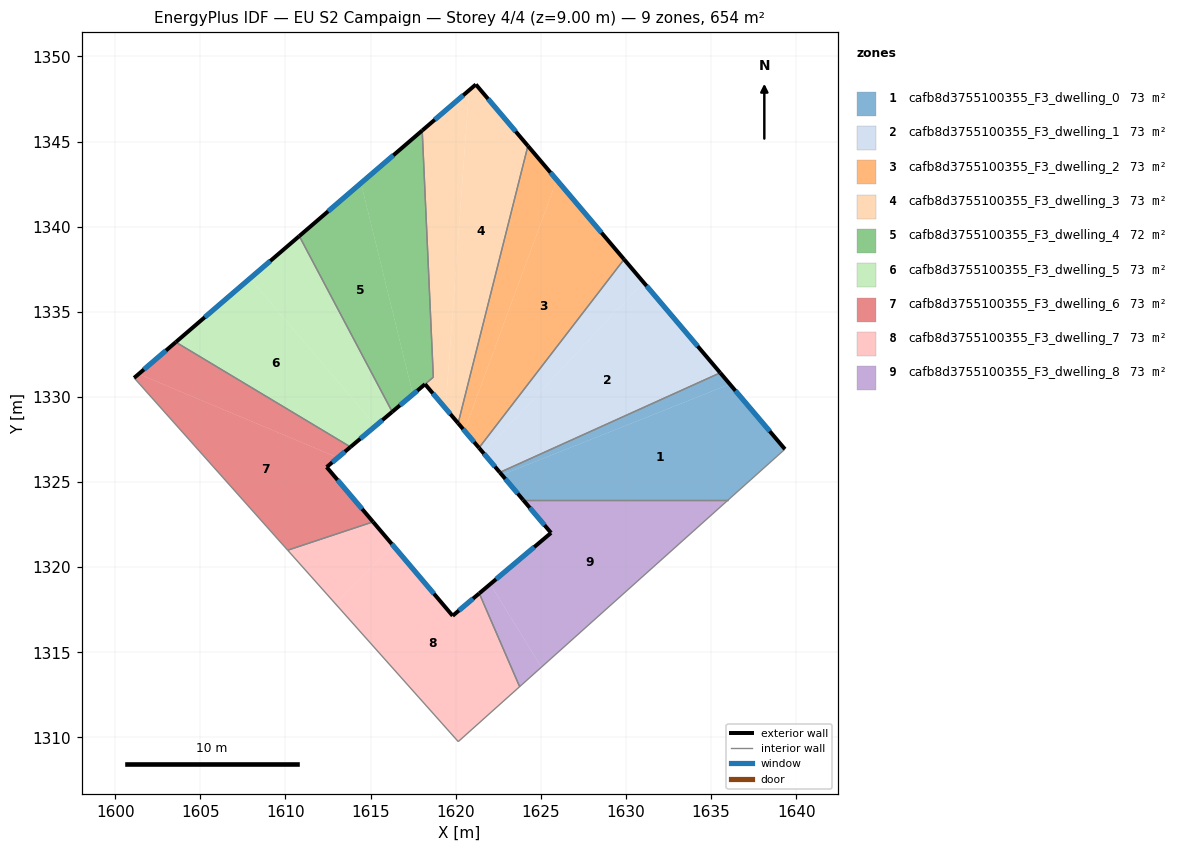
=== STOREY PLAN SPEC (per zone: floor XY polygon, exterior-wall plan segments, windows/doors) ===
zone 1: cafb8d3755100355_F3_dwelling_0  (72.6 m²)
  floor: (1636.11, 1330.75) (1639.34, 1326.93) (1636.01, 1323.94) (1623.97, 1323.94) (1622.72, 1325.42)
  floor: (1635.54, 1331.41) (1636.11, 1330.75) (1622.72, 1325.42) (1622.59, 1325.56)
  exterior wall: (1622.59, 1325.56) – (1623.97, 1323.94)  [2.1 m]
    window: (1622.92, 1325.18) – (1623.64, 1324.32)  [1.8 m²]
  exterior wall: (1639.34, 1326.93) – (1635.54, 1331.41)  [5.9 m]
    window: (1638.45, 1327.98) – (1636.43, 1330.36)  [5.0 m²]
  interior walls: 3
zone 2: cafb8d3755100355_F3_dwelling_1  (72.6 m²)
  floor: (1631.02, 1336.75) (1635.54, 1331.41) (1622.59, 1325.56) (1621.61, 1326.72)
  floor: (1629.89, 1338.08) (1631.02, 1336.75) (1621.61, 1326.72) (1621.37, 1327.01)
  exterior wall: (1621.37, 1327.01) – (1622.59, 1325.56)  [1.9 m]
    window: (1621.66, 1326.67) – (1622.31, 1325.90)  [1.6 m²]
  exterior wall: (1635.54, 1331.41) – (1629.89, 1338.08)  [8.7 m]
    window: (1634.22, 1332.98) – (1631.22, 1336.51)  [7.4 m²]
  interior walls: 2
zone 3: cafb8d3755100355_F3_dwelling_2  (72.6 m²)
  floor: (1625.94, 1342.75) (1629.89, 1338.08) (1621.37, 1327.01) (1620.51, 1328.02)
  floor: (1624.24, 1344.74) (1625.94, 1342.75) (1620.51, 1328.02) (1620.15, 1328.45)
  exterior wall: (1620.15, 1328.45) – (1621.37, 1327.01)  [1.9 m]
    window: (1620.43, 1328.11) – (1621.08, 1327.35)  [1.6 m²]
  exterior wall: (1629.89, 1338.08) – (1624.24, 1344.75)  [8.7 m]
    window: (1628.57, 1339.65) – (1625.57, 1343.18)  [7.4 m²]
  interior walls: 2
zone 4: cafb8d3755100355_F3_dwelling_3  (72.9 m²)
  floor: (1621.18, 1348.35) (1624.24, 1344.74) (1620.15, 1328.45) (1619.41, 1329.32) (1620.79, 1348.01)
  floor: (1620.79, 1348.01) (1619.41, 1329.32) (1618.20, 1330.75) (1618.69, 1331.16) (1618.03, 1345.65)
  exterior wall: (1621.18, 1348.35) – (1618.03, 1345.65)  [4.2 m]
    window: (1620.45, 1347.72) – (1618.77, 1346.28)  [3.5 m²]
  exterior wall: (1624.24, 1344.75) – (1621.18, 1348.35)  [4.7 m]
    window: (1623.52, 1345.59) – (1621.90, 1347.51)  [4.0 m²]
  exterior wall: (1618.20, 1330.75) – (1620.15, 1328.45)  [3.0 m]
    window: (1618.66, 1330.21) – (1619.69, 1328.99)  [2.5 m²]
  interior walls: 3
zone 5: cafb8d3755100355_F3_dwelling_4  (72.4 m²)
  floor: (1618.03, 1345.65) (1618.69, 1331.16) (1617.49, 1330.15) (1614.44, 1342.56)
  floor: (1614.44, 1342.56) (1617.49, 1330.15) (1616.27, 1329.12) (1610.81, 1339.45)
  exterior wall: (1616.27, 1329.12) – (1618.20, 1330.74)  [2.5 m]
    window: (1616.72, 1329.50) – (1617.75, 1330.36)  [2.1 m²]
  exterior wall: (1618.03, 1345.65) – (1610.81, 1339.45)  [9.5 m]
    window: (1616.34, 1344.19) – (1612.51, 1340.90)  [8.0 m²]
  interior walls: 3
zone 6: cafb8d3755100355_F3_dwelling_5  (72.6 m²)
  floor: (1607.91, 1336.96) (1615.30, 1328.30) (1613.82, 1327.06) (1603.56, 1333.22)
  floor: (1610.81, 1339.45) (1616.27, 1329.12) (1615.30, 1328.30) (1607.91, 1336.96)
  exterior wall: (1613.82, 1327.06) – (1616.27, 1329.12)  [3.2 m]
    window: (1614.40, 1327.54) – (1615.70, 1328.64)  [2.7 m²]
  exterior wall: (1610.81, 1339.45) – (1603.56, 1333.22)  [9.6 m]
    window: (1609.11, 1337.98) – (1605.26, 1334.68)  [8.1 m²]
  interior walls: 2
zone 7: cafb8d3755100355_F3_dwelling_6  (72.6 m²)
  floor: (1613.82, 1327.06) (1613.08, 1326.43) (1601.38, 1331.35) (1603.56, 1333.22)
  floor: (1613.08, 1326.43) (1612.42, 1325.88) (1615.15, 1322.66) (1610.13, 1320.99) (1601.11, 1331.12) (1601.38, 1331.35)
  exterior wall: (1612.42, 1325.88) – (1613.82, 1327.06)  [1.8 m]
    window: (1612.75, 1326.15) – (1613.49, 1326.78)  [1.5 m²]
  exterior wall: (1615.15, 1322.66) – (1612.42, 1325.88)  [4.2 m]
    window: (1614.51, 1323.41) – (1613.06, 1325.12)  [3.6 m²]
  exterior wall: (1603.56, 1333.22) – (1601.11, 1331.12)  [3.2 m]
    window: (1602.98, 1332.72) – (1601.69, 1331.61)  [2.7 m²]
  interior walls: 3
zone 8: cafb8d3755100355_F3_dwelling_7  (72.6 m²)
  floor: (1615.15, 1322.66) (1616.32, 1321.27) (1612.91, 1317.87) (1610.13, 1320.99)
  floor: (1621.39, 1318.46) (1623.76, 1312.98) (1620.15, 1309.75) (1612.91, 1317.87) (1616.32, 1321.27) (1619.82, 1317.14)
  exterior wall: (1619.82, 1317.14) – (1615.15, 1322.66)  [7.2 m]
    window: (1618.72, 1318.44) – (1616.24, 1321.36)  [6.1 m²]
  exterior wall: (1621.39, 1318.46) – (1619.82, 1317.14)  [2.0 m]
    window: (1621.02, 1318.15) – (1620.19, 1317.45)  [1.7 m²]
  interior walls: 4
zone 9: cafb8d3755100355_F3_dwelling_8  (72.6 m²)
  floor: (1622.04, 1319.01) (1625.03, 1314.12) (1623.76, 1312.98) (1621.39, 1318.46)
  floor: (1636.01, 1323.94) (1625.03, 1314.12) (1622.04, 1319.01) (1625.60, 1322.01) (1623.97, 1323.94)
  exterior wall: (1625.60, 1322.01) – (1621.39, 1318.46)  [5.5 m]
    window: (1624.61, 1321.18) – (1622.38, 1319.29)  [4.7 m²]
  exterior wall: (1623.97, 1323.94) – (1625.60, 1322.01)  [2.5 m]
    window: (1624.35, 1323.49) – (1625.22, 1322.47)  [2.1 m²]
  interior walls: 3

=== DERIVED (storey summary) ===
Building: EU S2 Campaign
Storey: 4 of 4  (floor level z = 9.00 m)
Storey gross floor area: 653.5 m²
Zones on this storey: 9
  - cafb8d3755100355_F3_dwelling_0: floor 72.6 m²; exterior wall 8.0 m (24.0 m²); 2 window(s) 6.8 m²; WWR 28.1%
  - cafb8d3755100355_F3_dwelling_1: floor 72.6 m²; exterior wall 10.6 m (31.9 m²); 2 window(s) 9.0 m²; WWR 28.1%
  - cafb8d3755100355_F3_dwelling_2: floor 72.6 m²; exterior wall 10.6 m (31.9 m²); 2 window(s) 9.0 m²; WWR 28.1%
  - cafb8d3755100355_F3_dwelling_3: floor 72.9 m²; exterior wall 11.9 m (35.7 m²); 3 window(s) 10.0 m²; WWR 28.1%
  - cafb8d3755100355_F3_dwelling_4: floor 72.4 m²; exterior wall 12.0 m (36.1 m²); 2 window(s) 10.2 m²; WWR 28.1%
  - cafb8d3755100355_F3_dwelling_5: floor 72.6 m²; exterior wall 12.8 m (38.3 m²); 2 window(s) 10.8 m²; WWR 28.1%
  - cafb8d3755100355_F3_dwelling_6: floor 72.6 m²; exterior wall 9.3 m (27.8 m²); 3 window(s) 7.8 m²; WWR 28.1%
  - cafb8d3755100355_F3_dwelling_7: floor 72.6 m²; exterior wall 9.3 m (27.8 m²); 2 window(s) 7.8 m²; WWR 28.1%
  - cafb8d3755100355_F3_dwelling_8: floor 72.6 m²; exterior wall 8.0 m (24.1 m²); 2 window(s) 6.8 m²; WWR 28.1%
Zone adjacency (shared interzone walls):
  - cafb8d3755100355_F3_dwelling_0 ↔ cafb8d3755100355_F3_dwelling_1
  - cafb8d3755100355_F3_dwelling_0 ↔ cafb8d3755100355_F3_dwelling_8
  - cafb8d3755100355_F3_dwelling_1 ↔ cafb8d3755100355_F3_dwelling_2
  - cafb8d3755100355_F3_dwelling_2 ↔ cafb8d3755100355_F3_dwelling_3
  - cafb8d3755100355_F3_dwelling_3 ↔ cafb8d3755100355_F3_dwelling_4
  - cafb8d3755100355_F3_dwelling_4 ↔ cafb8d3755100355_F3_dwelling_5
  - cafb8d3755100355_F3_dwelling_5 ↔ cafb8d3755100355_F3_dwelling_6
  - cafb8d3755100355_F3_dwelling_6 ↔ cafb8d3755100355_F3_dwelling_7
  - cafb8d3755100355_F3_dwelling_7 ↔ cafb8d3755100355_F3_dwelling_8